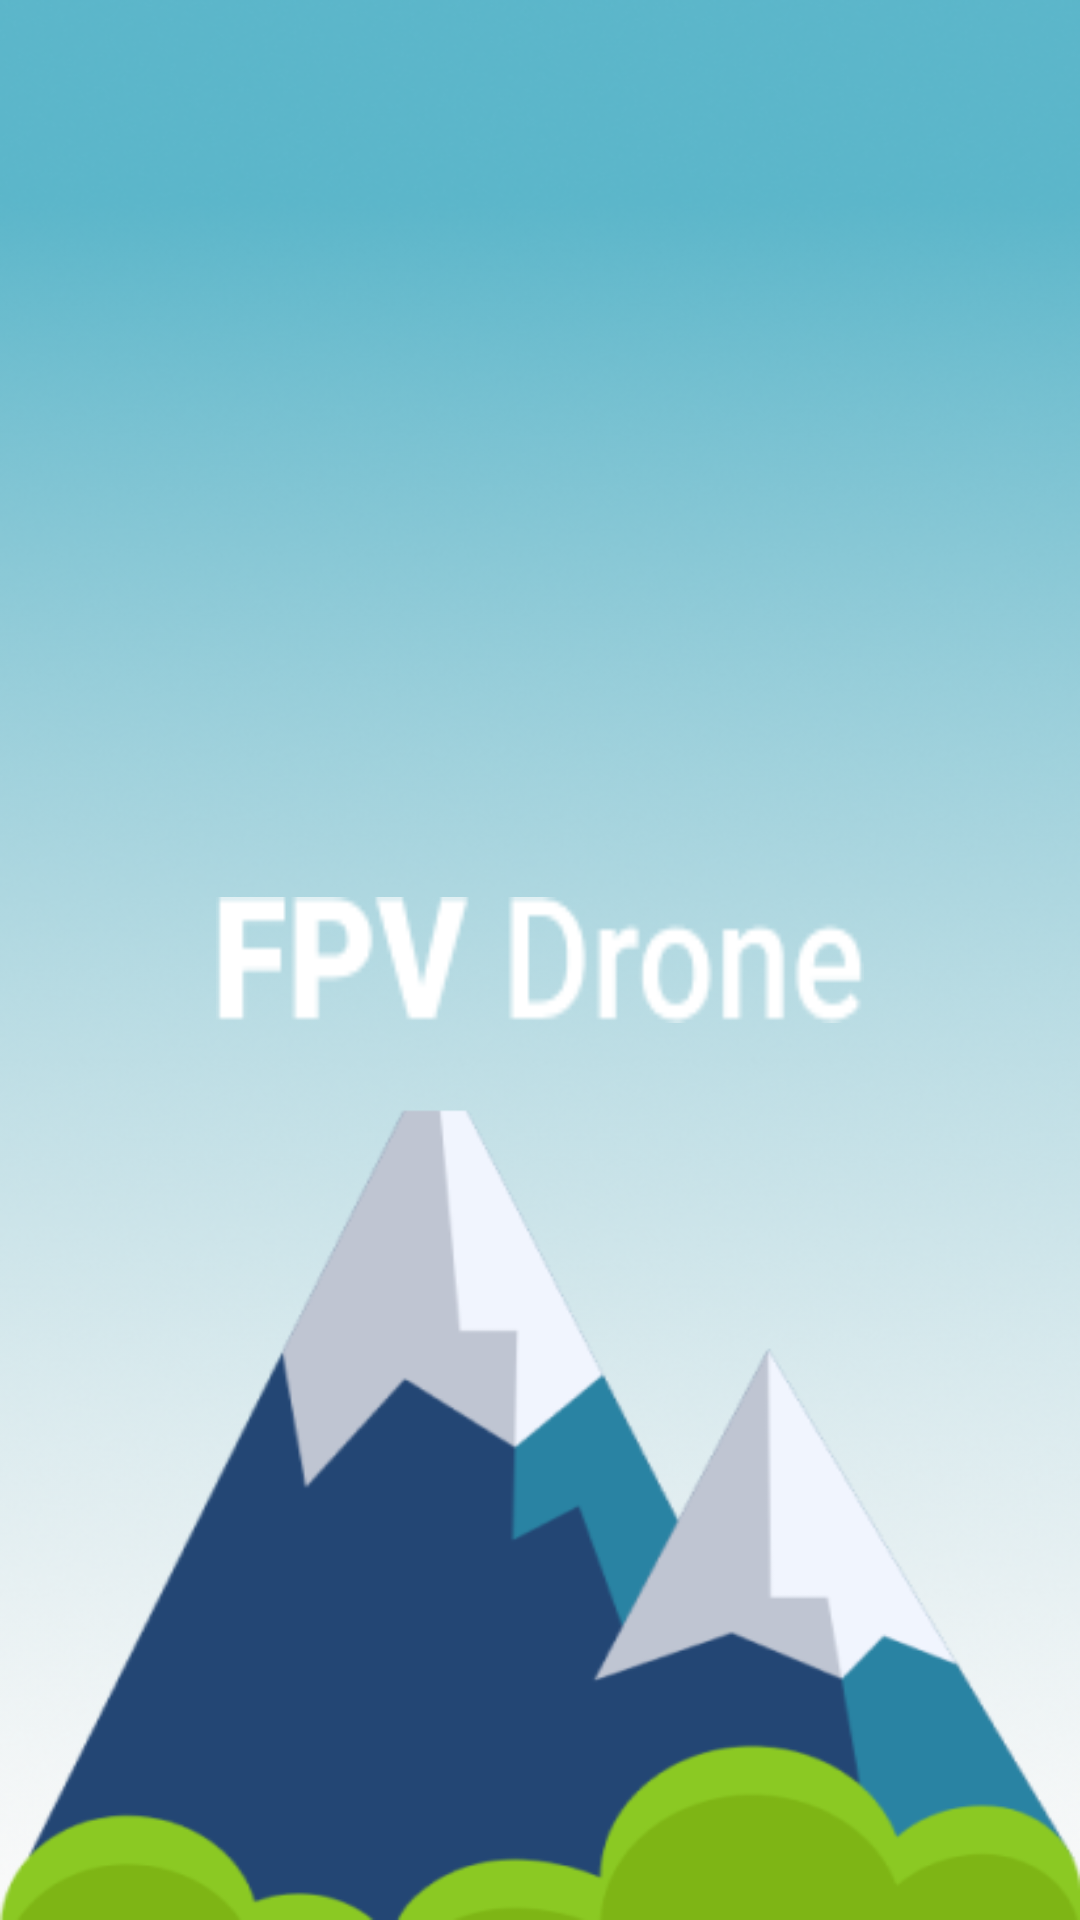

The Android layout XML behind this screen, and the referenced resources:
<!-- AndroidManifest.xml: application theme AppTheme -->
<!-- res/layout/activity_splashscreen.xml -->
<?xml version="1.0" encoding="utf-8"?>
<LinearLayout xmlns:android="http://schemas.android.com/apk/res/android"
    android:layout_width="fill_parent"
    android:layout_height="fill_parent"
    android:background="@drawable/splash_img"
    android:layout_gravity="center"
    android:id="@+id/lin_lay"
    android:gravity="center"
    android:orientation="vertical" >

    <ImageView
        android:id="@+id/splash"
        android:layout_width="216dp"
        android:layout_height="42dp"
        android:background="@drawable/fpv_drone" />

</LinearLayout>
<!-- resources referenced by this layout -->
<resources>
  <!-- drawable fpv_drone: png bitmap (drawable, 1617 bytes) -->
  <!-- drawable splash_img: png bitmap (drawable, 201041 bytes) -->
  <style name="AppTheme" parent="Theme.AppCompat.Light.DarkActionBar">
          
          <item name="colorPrimary">@color/colorBlue</item>
          <item name="colorPrimaryDark">@color/colorBlueDark</item>
          <item name="colorAccent">@color/colorAccent</item>
      </style>
  <color name="colorBlue">#194C80</color>
  <color name="colorBlueDark">#1F4062</color>
  <color name="colorAccent">#D81B60</color>
</resources>
